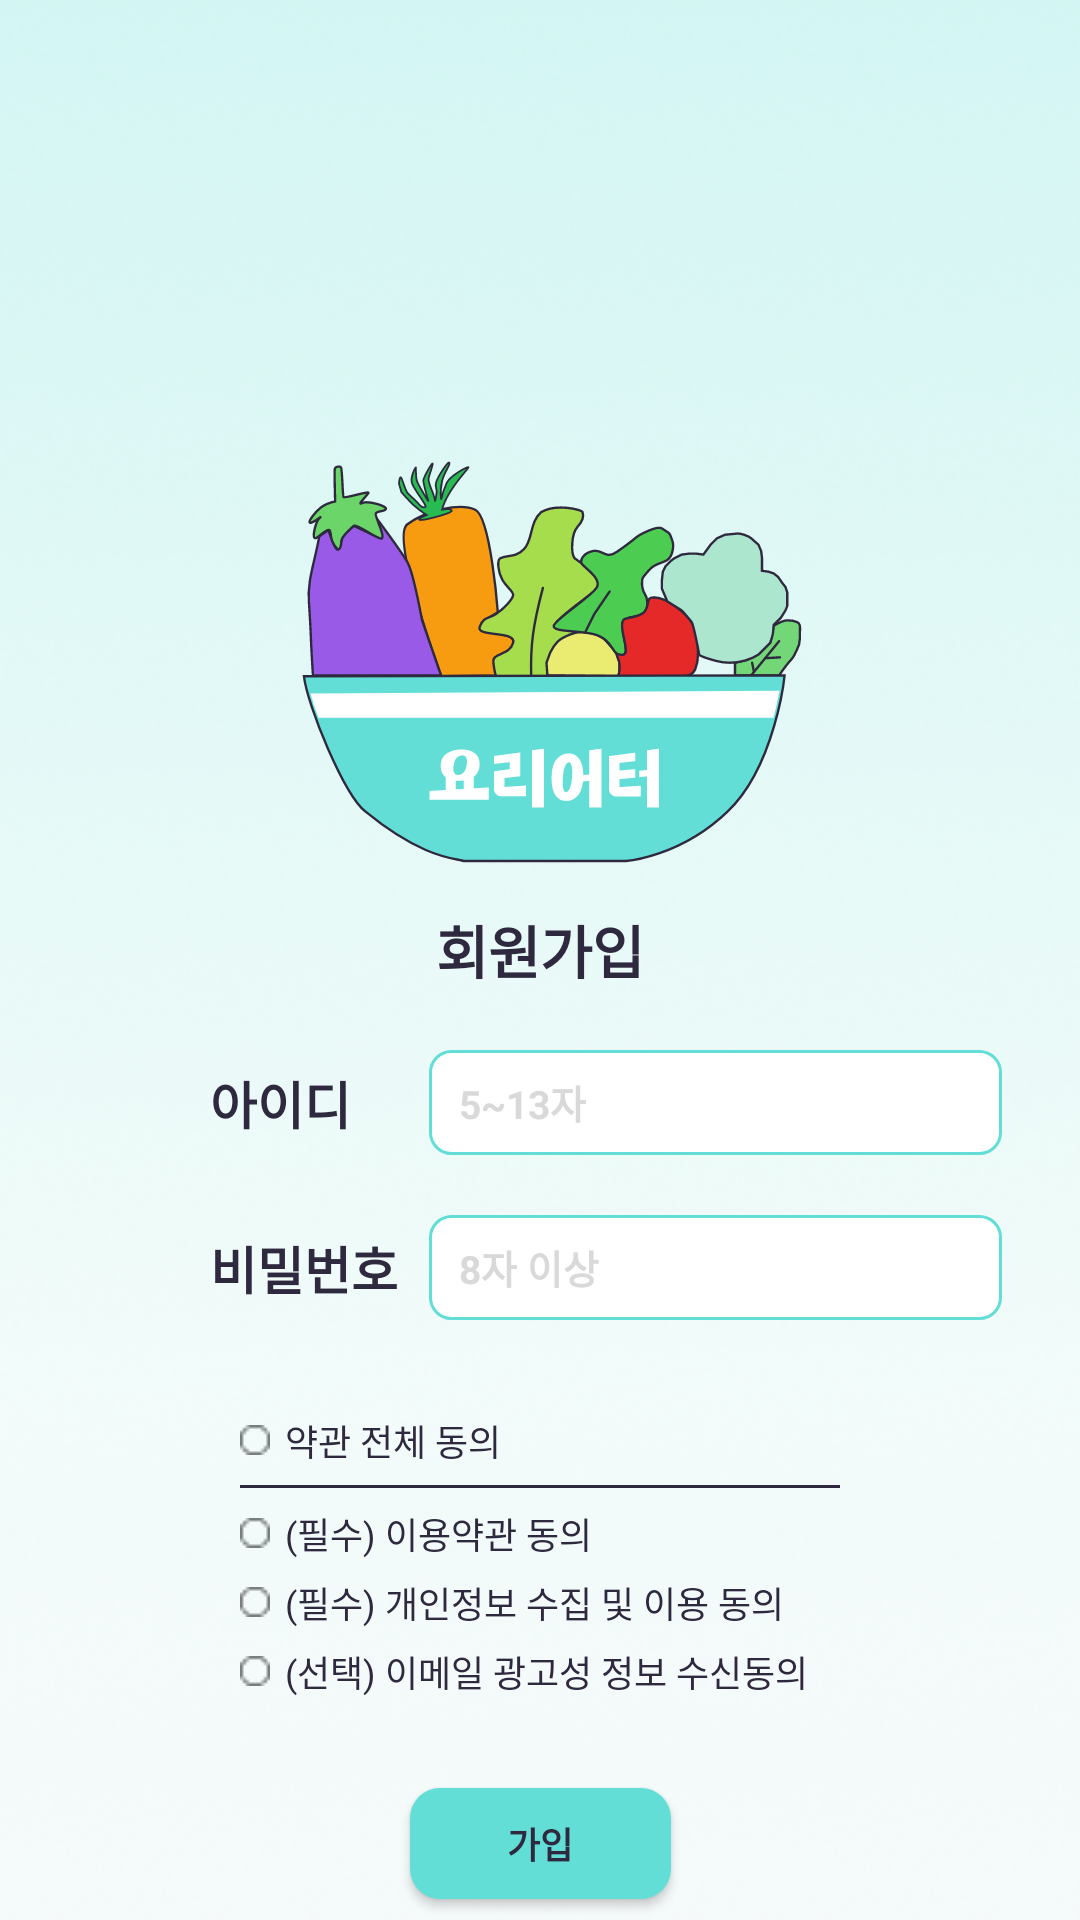

Android layout source for this screen:
<!-- AndroidManifest.xml: application theme Theme.Yorieter -->
<!-- res/layout/activity_sign_up.xml -->
<?xml version="1.0" encoding="utf-8"?>
<androidx.constraintlayout.widget.ConstraintLayout xmlns:android="http://schemas.android.com/apk/res/android"
    android:layout_width="match_parent"
    android:layout_height="match_parent"
    xmlns:app="http://schemas.android.com/apk/res-auto"
    android:background="@color/ic_yorieter_background"
    android:id="@+id/signUpActivity">

    <ImageView
        android:id="@+id/login_splash_iv"
        android:layout_width="match_parent"
        android:layout_height="match_parent"
        android:src="@drawable/splash"
        android:scaleType="centerCrop"/>

    <ImageView
        android:id="@+id/login_yorieter_iv"
        android:layout_width="wrap_content"
        android:layout_height="wrap_content"
        android:src="@drawable/ic_yorieter"
        android:layout_marginTop="150dp"
        app:layout_constraintStart_toStartOf="parent"
        app:layout_constraintEnd_toEndOf="parent"
        app:layout_constraintTop_toTopOf="parent"/>
    
    <TextView
        android:id="@+id/signUp_tv"
        android:layout_width="139dp"
        android:layout_height="37dp"
        android:text="회원가입"
        android:textColor="@color/subColor5"
        android:textSize="19sp"
        android:textStyle="bold"
        android:gravity="center"
        android:layout_marginTop="10dp"
        app:layout_constraintStart_toStartOf="parent"
        app:layout_constraintEnd_toEndOf="parent"
        app:layout_constraintTop_toBottomOf="@+id/login_yorieter_iv"/>
    
    <TextView
        android:id="@+id/signUp_id_tv"
        android:layout_width="wrap_content"
        android:layout_height="0dp"
        android:text="아이디"
        android:textColor="@color/subColor5"
        android:textStyle="bold"
        android:textSize="17sp"
        android:layout_marginTop="20dp"
        android:layout_marginStart="70dp"
        app:layout_constraintStart_toStartOf="parent"
        app:layout_constraintTop_toBottomOf="@+id/signUp_tv"
        app:layout_constraintHorizontal_bias="0.5"/>

    <EditText
        android:id="@+id/signUp_id_et"
        android:layout_width="191dp"
        android:layout_height="35dp"
        android:hint="5~13자"
        android:textColorHint="@color/gray"
        android:textSize="13sp"
        android:textStyle="bold"
        android:inputType="text"
        android:paddingLeft="10dp"
        android:imeOptions="actionNext"
        android:background="@drawable/login_edittext_background"
        app:layout_constraintTop_toTopOf="@+id/signUp_id_tv"
        app:layout_constraintBottom_toBottomOf="@+id/signUp_id_tv"
        app:layout_constraintStart_toEndOf="@+id/signUp_id_tv"
        app:layout_constraintEnd_toEndOf="parent"/>

    <TextView
        android:id="@+id/signUp_pw_tv"
        android:layout_width="wrap_content"
        android:layout_height="0dp"
        android:text="비밀번호"
        android:textColor="@color/subColor5"
        android:textStyle="bold"
        android:textSize="17sp"
        android:layout_marginTop="30dp"
        app:layout_constraintStart_toStartOf="@+id/signUp_id_tv"
        app:layout_constraintTop_toBottomOf="@+id/signUp_id_tv"/>

    <EditText
        android:id="@+id/signUp_pw_et"
        android:layout_width="191dp"
        android:layout_height="35dp"
        android:hint="8자 이상"
        android:textColorHint="@color/gray"
        android:textSize="13sp"
        android:textStyle="bold"
        android:inputType="textPassword"
        android:paddingLeft="10dp"
        android:imeOptions="actionDone"
        android:background="@drawable/login_edittext_background"
        app:layout_constraintEnd_toEndOf="@+id/signUp_id_et"
        app:layout_constraintTop_toTopOf="@+id/signUp_pw_tv"
        app:layout_constraintBottom_toBottomOf="@+id/signUp_pw_tv"/>

    <TextView
        android:id="@+id/signUp_er_tv"
        android:layout_width="wrap_content"
        android:layout_height="0dp"
        android:text="가입 형식에 맞춰 입력해 주세요."
        android:textColor="#FF0000"
        android:textStyle="bold"
        android:textSize="13sp"
        android:visibility="gone"
        android:layout_marginTop="10dp"
        app:layout_constraintStart_toStartOf="parent"
        app:layout_constraintEnd_toEndOf="parent"
        app:layout_constraintTop_toBottomOf="@+id/signUp_pw_tv"/>

    <CheckBox
        android:id="@+id/check_box1"
        android:layout_width="10dp"
        android:layout_height="10dp"
        android:button="@null"
        android:drawableLeft="@drawable/login_checkbox"
        android:layout_marginTop="40dp"
        app:layout_constraintStart_toStartOf="@+id/horizontal_line"
        app:layout_constraintTop_toBottomOf="@+id/signUp_pw_tv" />

    <TextView
        android:id="@+id/agree1_tv"
        android:layout_width="wrap_content"
        android:layout_height="wrap_content"
        android:text="약관 전체 동의"
        android:textSize="12sp"
        android:textColor="@color/subColor5"
        android:layout_marginStart="15dp"
        app:layout_constraintStart_toStartOf="@+id/check_box1"
        app:layout_constraintTop_toTopOf="@+id/check_box1"
        app:layout_constraintBottom_toBottomOf="@+id/check_box1"/>

    <View
        android:id="@+id/horizontal_line"
        android:layout_width="200dp"
        android:layout_height="1dp"
        android:background="@color/subColor5"
        android:layout_marginTop="6dp"
        app:layout_constraintTop_toBottomOf="@+id/agree1_tv"
        app:layout_constraintStart_toStartOf="parent"
        app:layout_constraintEnd_toEndOf="parent"/>

    <CheckBox
        android:id="@+id/check_box2"
        android:layout_width="10dp"
        android:layout_height="10dp"
        android:button="@null"
        android:drawableLeft="@drawable/login_checkbox"
        android:layout_marginTop="10dp"
        app:layout_constraintStart_toStartOf="@+id/check_box1"
        app:layout_constraintTop_toBottomOf="@+id/horizontal_line" />

    <TextView
        android:id="@+id/agree2_tv"
        android:layout_width="wrap_content"
        android:layout_height="wrap_content"
        android:text="(필수) 이용약관 동의"
        android:textSize="12sp"
        android:textColor="@color/subColor5"
        android:layout_marginStart="5dp"
        app:layout_constraintStart_toEndOf="@+id/check_box2"
        app:layout_constraintTop_toTopOf="@+id/check_box2"
        app:layout_constraintBottom_toBottomOf="@+id/check_box2"/>

    <CheckBox
        android:id="@+id/check_box3"
        android:layout_width="10dp"
        android:layout_height="10dp"
        android:button="@null"
        android:drawableLeft="@drawable/login_checkbox"
        android:layout_marginTop="13dp"
        app:layout_constraintStart_toStartOf="@+id/check_box2"
        app:layout_constraintTop_toBottomOf="@+id/check_box2" />

    <TextView
        android:id="@+id/agree3_tv"
        android:layout_width="wrap_content"
        android:layout_height="wrap_content"
        android:text="(필수) 개인정보 수집 및 이용 동의"
        android:textSize="12sp"
        android:textColor="@color/subColor5"
        android:layout_marginStart="5dp"
        app:layout_constraintStart_toEndOf="@+id/check_box3"
        app:layout_constraintTop_toTopOf="@+id/check_box3"
        app:layout_constraintBottom_toBottomOf="@+id/check_box3"/>

    <CheckBox
        android:id="@+id/check_box4"
        android:layout_width="10dp"
        android:layout_height="10dp"
        android:button="@null"
        android:drawableLeft="@drawable/login_checkbox"
        android:layout_marginTop="13dp"
        app:layout_constraintStart_toStartOf="@+id/check_box3"
        app:layout_constraintTop_toBottomOf="@+id/check_box3" />

    <TextView
        android:id="@+id/agree4_tv"
        android:layout_width="wrap_content"
        android:layout_height="wrap_content"
        android:text="(선택) 이메일 광고성 정보 수신동의"
        android:textSize="12sp"
        android:textColor="@color/subColor5"
        android:layout_marginStart="5dp"
        app:layout_constraintStart_toEndOf="@+id/check_box4"
        app:layout_constraintTop_toTopOf="@+id/check_box4"
        app:layout_constraintBottom_toBottomOf="@+id/check_box4"/>

    <android.widget.Button
        android:id="@+id/signUp_bt"
        android:layout_width="87dp"
        android:layout_height="37dp"
        android:text="가입"
        android:textSize="12sp"
        android:textColor="@color/subColor5"
        android:textStyle="bold"
        android:background="@drawable/login_button_background"
        android:layout_marginTop="30dp"
        app:layout_constraintEnd_toEndOf="parent"
        app:layout_constraintStart_toStartOf="parent"
        app:layout_constraintTop_toBottomOf="@+id/agree4_tv"/>

</androidx.constraintlayout.widget.ConstraintLayout>
<!-- resources referenced by this layout -->
<resources>
  <color name="gray">#D9D9D9</color>
  <color name="ic_yorieter_background">@color/white</color>
  <color name="subColor5">#2E293E</color>
  <!-- drawable ic_yorieter: vector/xml drawable (drawable, 11046 chars, omitted) -->
  <!-- drawable login_button_background (drawable) -->
  <?xml version="1.0" encoding="utf-8"?>
  <shape xmlns:android="http://schemas.android.com/apk/res/android">
      <solid android:color="@color/mainColor"/>
  
      
      <corners android:radius="10dp"/>
  </shape>
  <!-- drawable login_checkbox (drawable) -->
  <selector xmlns:android="http://schemas.android.com/apk/res/android">
  
    
    <item android:drawable="@drawable/login_ic_check_on"
        android:state_checked="true"/>
  
    
    <item android:drawable="@drawable/login_ic_checkbox" />
  
  </selector>
  <!-- drawable login_edittext_background (drawable) -->
  <?xml version="1.0" encoding="utf-8"?>
  <shape xmlns:android="http://schemas.android.com/apk/res/android">
      
  
      
      <solid android:color="@color/white"/>
  
      
      <stroke android:color="@color/mainColor" android:width="1dp"/>
  
      
      <corners android:radius="7dp"/>
  </shape>
  <!-- drawable splash: png bitmap (drawable, 202620 bytes) -->
  <style name="Theme.Yorieter" parent="Base.Theme.Yorieter" />
  <color name="white">#FFFFFFFF</color>
  <color name="mainColor">#62DED6</color>
  <!-- drawable login_ic_check_on: png bitmap (drawable, 286 bytes) -->
  <!-- drawable login_ic_checkbox: png bitmap (drawable, 211 bytes) -->
  <style name="Base.Theme.Yorieter" parent="Theme.MaterialComponents.DayNight.NoActionBar"> // 커스텀 디자인을 위해
          
          
      </style>
</resources>
